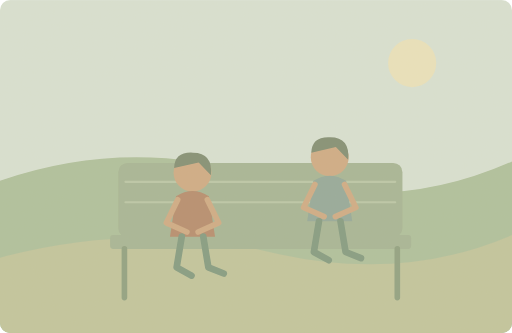
t = 0.00 s
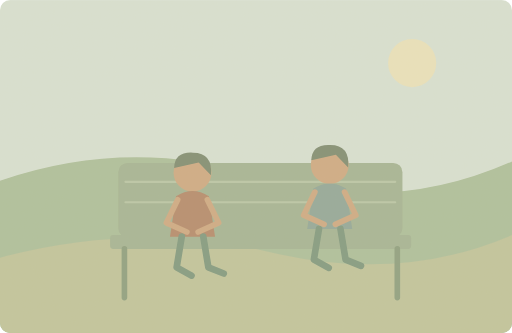
t = 1.75 s
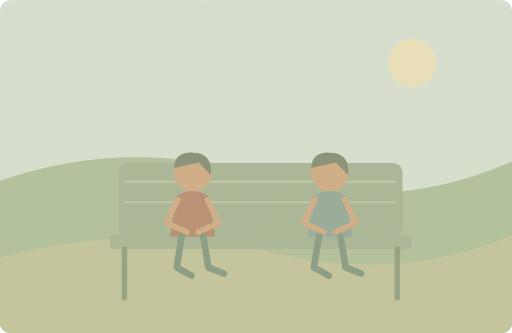
t = 3.50 s
t = 4.73 s: frame unchanged from t = 3.50 s, image omitted
t = 7.18 s: frame unchanged from t = 3.50 s, image omitted
t = 8.40 s: frame unchanged from t = 3.50 s, image omitted

The animated SVG that drew these frames (rendered in a browser with its animation timeline set to each time). Animation: 1 SMIL element (animateTransform=1); one cycle of 10.00 s, repeats indefinitely.

<svg xmlns="http://www.w3.org/2000/svg" width="1000" height="650" viewBox="0 0 1000 650" role="img" aria-labelledby="title desc"><title id="title">单词小故事</title><desc id="desc">Come and sit beside me on the garden bench.</desc><metadata>{"wordId": "sit", "dailyExample": "Come and sit beside me on the garden bench.", "source": "https://github.com/go1app/word-atlas/blob/main/public/atlas/entries/5.json", "attribution": "Word Atlas contributors — CC BY 4.0", "license": "https://creativecommons.org/licenses/by/4.0/", "changes": "New original vector animation interpreting the daily example.", "durationSeconds": 10}</metadata><defs><clipPath id="frame"><rect width="1000" height="650" rx="20"/></clipPath><filter id="paper"><feTurbulence type="fractalNoise" baseFrequency=".74" numOctaves="3" stitchTiles="stitch"/><feColorMatrix type="saturate" values="0"/><feComponentTransfer><feFuncA type="linear" slope=".065"/></feComponentTransfer><feBlend in="SourceGraphic" mode="soft-light"/></filter><filter id="glow" x="-100%" y="-100%" width="300%" height="300%"><feGaussianBlur stdDeviation="8"/></filter></defs><g clip-path="url(#frame)"><rect x="0" y="0" width="1000" height="650" rx="0" fill="#d8e2d4" /><circle cx="805" cy="123" r="47" fill="#eae3bd" /><path d="M0 353Q252 266 506 344T1000 315V650H0Z" fill="#adc09c" stroke="none" stroke-width="2" stroke-linecap="round" stroke-linejoin="round" /><path d="M0 503Q270 431 526 492T1000 459V650H0Z" fill="#c0c59d" stroke="none" stroke-width="2" stroke-linecap="round" stroke-linejoin="round" /><rect x="231" y="318" width="555" height="145" rx="18" fill="#a5b595" /><path d="M245 355H772M245 395H772" fill="none" stroke="#bac8a8" stroke-width="4" stroke-linecap="round" stroke-linejoin="round" /><rect x="215" y="459" width="588" height="27" rx="6" fill="#a5b595" /><path d="M243 486V581M776 486V581" fill="none" stroke="#8da080" stroke-width="11" stroke-linecap="round" stroke-linejoin="round" /><g transform="translate(376 376)"><circle cx="0" cy="-39" r="37" fill="#cfab84" /><path d="M-36 -48Q-35 -80 1 -78Q40 -78 36 -34L12 -59Z" fill="#7f8d73" stroke="none" stroke-width="2" stroke-linecap="round" stroke-linejoin="round" /><path d="M-44 86L-32 7Q0 -13 32 7L44 86Z" fill="#b58b6d" stroke="none" stroke-width="2" stroke-linecap="round" stroke-linejoin="round" /><path d="M-21 86L-31 146 -2 162M21 86L31 146 61 158" fill="none" stroke="#819a81" stroke-width="13" stroke-linecap="round" stroke-linejoin="round" /><path d="M-29 14L-51 59 -11 77M29 14L51 59 11 77" fill="none" stroke="#cfab84" stroke-width="11" stroke-linecap="round" stroke-linejoin="round" /></g><g><animateTransform attributeName="transform" type="translate" values="0 -30;0 0;0 0;0 -30;0 -30" keyTimes="0;.35;.84;.96;1" dur="10s" repeatCount="indefinite"/><g transform="translate(644 376)"><circle cx="0" cy="-39" r="37" fill="#cfab84" /><path d="M-36 -48Q-35 -80 1 -78Q40 -78 36 -34L12 -59Z" fill="#7f8d73" stroke="none" stroke-width="2" stroke-linecap="round" stroke-linejoin="round" /><path d="M-44 86L-32 7Q0 -13 32 7L44 86Z" fill="#92a89a" stroke="none" stroke-width="2" stroke-linecap="round" stroke-linejoin="round" /><path d="M-21 86L-31 146 -2 162M21 86L31 146 61 158" fill="none" stroke="#819a81" stroke-width="13" stroke-linecap="round" stroke-linejoin="round" /><path d="M-29 14L-51 59 -11 77M29 14L51 59 11 77" fill="none" stroke="#cfab84" stroke-width="11" stroke-linecap="round" stroke-linejoin="round" /></g></g><rect width="1000" height="650" fill="#ddc8a0" opacity=".14" filter="url(#paper)" pointer-events="none"/></g></svg>
